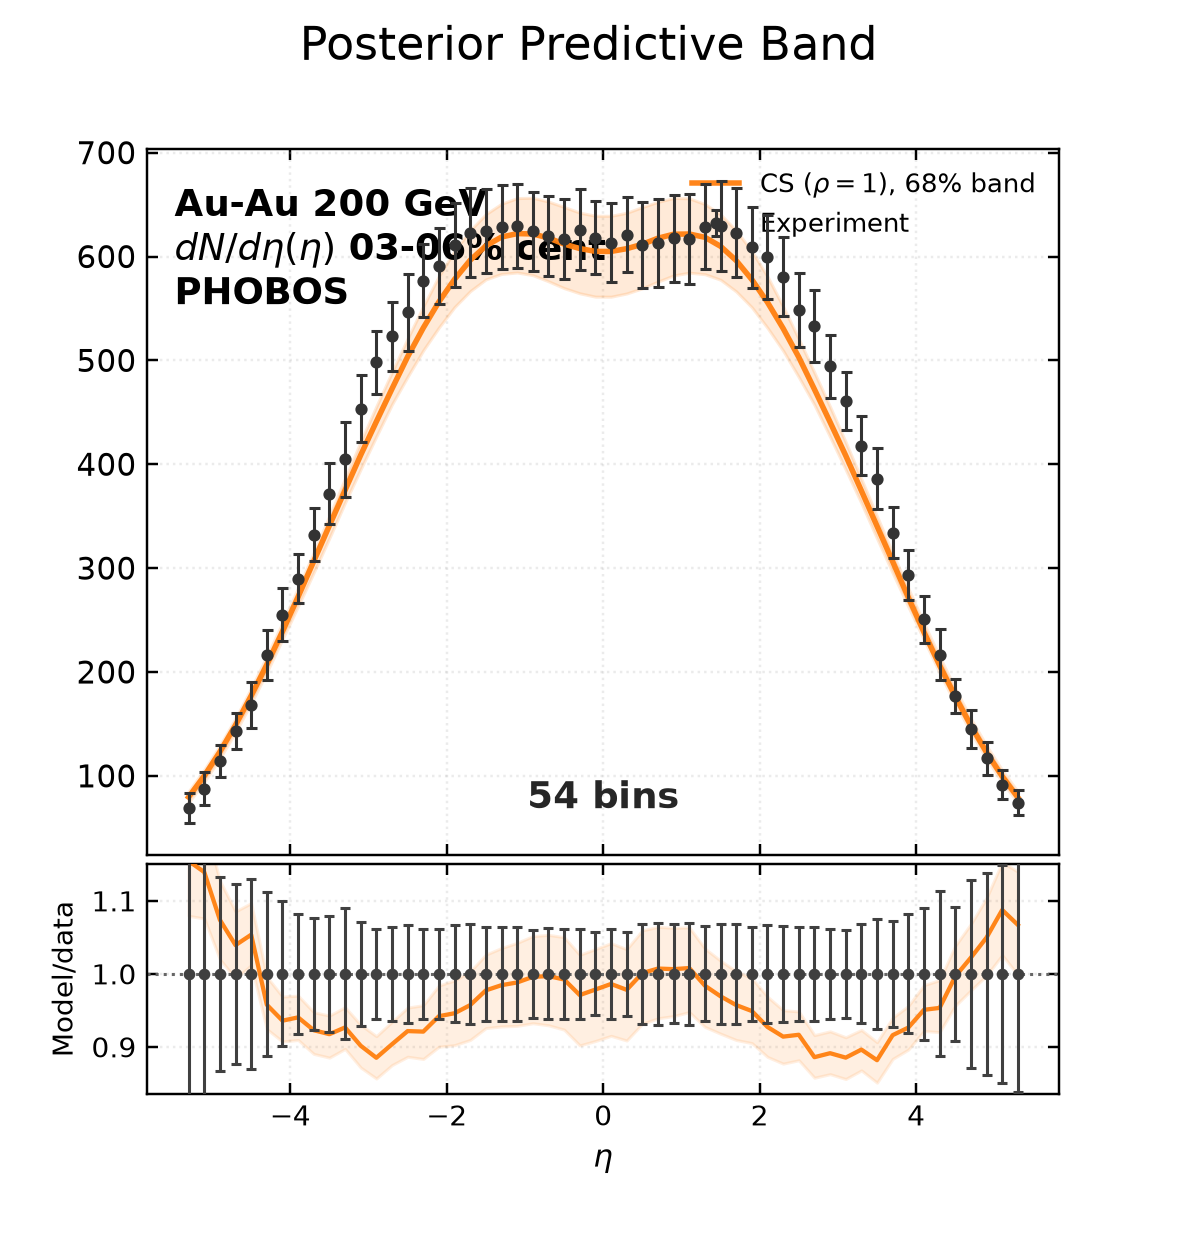

The file beside this chart, header and first rows:
bin_low, bin_high, experiment, experimental_std, q16, median, q84
-5.4, -5.2, 68.89, 14.28, 74.37, 79.55, 84.98
-5.2, -5.0, 87.65, 16.06, 94.3, 99.88, 105.9
-5.0, -4.8, 114.6, 15.29, 116.9, 123.1, 129.2
-4.8, -4.6, 143.2, 17.58, 142.3, 148.8, 155.5
-4.6, -4.4, 168, 21.84, 170, 177.1, 184.3
-4.4, -4.2, 216.1, 24.24, 199.8, 207, 215.2
-4.2, -4.0, 255.3, 25.37, 231.6, 238.9, 247.4
-4.0, -3.8, 289.6, 23.65, 263.4, 272.3, 280.9
-3.8, -3.6, 332.3, 25.49, 295.9, 306.7, 314.9
-3.6, -3.4, 371.6, 29.43, 329, 340.9, 350.4
-3.4, -3.2, 404.7, 36.35, 363.1, 375, 386.2
-3.2, -3.0, 453.5, 32.08, 395.3, 408.8, 421.8
-3.0, -2.8, 498.2, 30.54, 426.8, 441, 455.7
-2.8, -2.6, 523, 33.49, 457.7, 472.6, 488.8
-2.6, -2.4, 546.3, 36.96, 484.3, 503.5, 521.1
-2.4, -2.2, 576.9, 35.59, 509.7, 531.3, 552.2
-2.2, -2.0, 590.6, 36.53, 531.7, 556.4, 581.2
-2.0, -1.8, 611, 40.59, 551.4, 578.1, 605.6
-1.8, -1.6, 623.1, 43.02, 566.7, 596.5, 625.2
-1.6, -1.4, 624.3, 40.39, 578, 610.2, 640.8
-1.4, -1.2, 628.5, 40.81, 583.2, 618.8, 650.8
-1.2, -1.0, 629.4, 40.31, 584.6, 622.1, 656.2
-1.0, -0.8, 624.2, 37.74, 582.1, 621.7, 656.6
-0.8, -0.6, 619.7, 38.6, 576.1, 617.9, 652.9
-0.6, -0.4, 616.6, 38.34, 569.6, 612, 647.7
-0.4, -0.2, 625.8, 38.91, 564.6, 607.7, 642.3
-0.2, 0.0, 618.2, 35.19, 561.4, 604.9, 639.2
0.0, 0.2, 613.3, 38.13, 561.3, 604.9, 639.2
0.2, 0.4, 621.1, 36.01, 564.4, 607.6, 642.1
0.4, 0.6, 611.1, 41.69, 569.4, 611.8, 647.6
0.6, 0.8, 613.1, 42.64, 575.8, 617.6, 652.7
0.8, 1.0, 617.4, 41.87, 581.8, 621.5, 656.4
1.0, 1.2, 616.7, 43.26, 584.5, 621.7, 656.1
1.2, 1.4, 628.6, 40.92, 583, 618.5, 650.5
1.4, 1.6, 629.1, 43.33, 577.6, 609.8, 640.5
1.6, 1.8, 622.7, 42.8, 566.3, 596.1, 625
1.8, 2.0, 608.7, 39.24, 551.1, 577.8, 605.2
2.0, 2.2, 599.4, 40.35, 531.3, 555.9, 580.7
2.2, 2.4, 580.6, 37.88, 509.3, 530.8, 551.8
2.4, 2.6, 548.8, 35.46, 483.9, 503, 520.6
2.6, 2.8, 532.9, 34.53, 457.2, 472.1, 488.3
2.8, 3.0, 494.2, 30.47, 426.4, 440.6, 455.4
3.0, 3.2, 461.2, 28.02, 394.8, 408.3, 421.2
3.2, 3.4, 417.8, 28.33, 362.6, 374.5, 385.8
3.4, 3.6, 386, 29.27, 328.5, 340.4, 349.9
3.6, 3.8, 334.3, 24.3, 295.3, 306.2, 314.2
3.8, 4.0, 293.3, 23.92, 262.9, 271.7, 280.4
4.0, 4.2, 250.7, 22.58, 231.1, 238.4, 246.9
4.2, 4.4, 216.5, 24.47, 199.2, 206.4, 214.7
4.4, 4.6, 177.1, 16.31, 169.4, 176.5, 184
4.6, 4.8, 145.1, 18.74, 141.8, 148.3, 155
4.8, 5.0, 116.8, 16.16, 116.5, 122.6, 128.9
5.0, 5.2, 91.51, 13.71, 93.87, 99.53, 105.5
5.2, 5.4, 74.3, 12.04, 74.19, 79.29, 84.7
